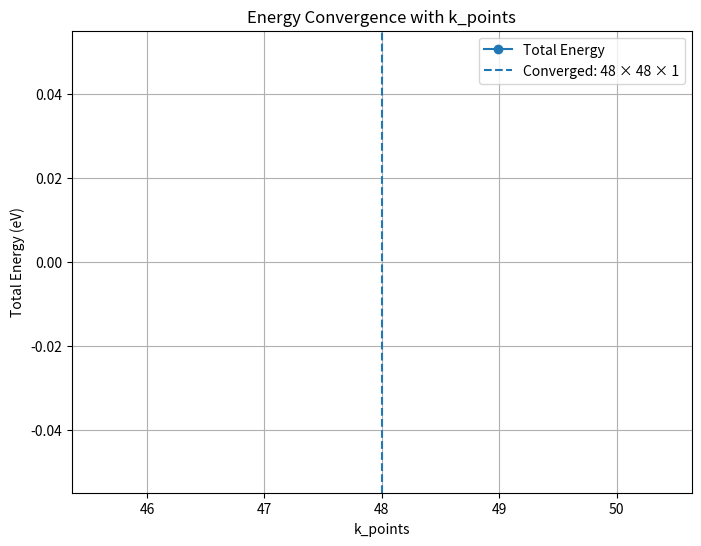

Recreate this plot in Python.
import os
import numpy as np
import matplotlib.pyplot as plt


# ==========================================================
# PARAMETERS
# ==========================================================

# Define range of k-point values
k_point_values = np.arange(8, 50, 2)

# Energy convergence threshold in eV
threshold = 0.001


# ==========================================================
# EXTRACT ENERGIES
# ==========================================================

energies = []

for k_point in k_point_values:

    folder_name = f"k_point_{k_point}"
    output_file = os.path.join(folder_name, "aims.out")

    if os.path.exists(output_file):

        with open(output_file, "r") as f:

            for line in f:

                if "| Total energy of the DFT / Hartree-Fock s.c.f. calculation      :" in line:

                    energy = float(line.split()[-2])

                    energies.append(energy)

                    print(
                        f"k_points = {k_point}, "
                        f"Energy = {energy:.6f} eV"
                    )

                    break

    else:

        print(
            f"Skipping {folder_name}: aims.out not found."
        )

        energies.append(None)


# ==========================================================
# CONVERT TO NUMPY ARRAYS
# ==========================================================

k_point_values = np.array(k_point_values)

energies = np.array(
    energies,
    dtype=np.float64
)


# ==========================================================
# REMOVE MISSING CALCULATIONS
# ==========================================================

valid_indices = np.where(energies != None)

k_point_values = k_point_values[valid_indices]

energies = energies[valid_indices]


# ==========================================================
# CALCULATE DELTA E
# ==========================================================

# Difference between neighboring k-point calculations
#
# np.diff calculates:
#
# E(10) - E(8)
# E(12) - E(10)
# E(14) - E(12)
# etc.
#
# np.abs() makes the difference positive.

delta_E = np.abs(np.diff(energies))


print("\n")
print("=" * 70)
print("K-POINT CONVERGENCE ANALYSIS")
print("=" * 70)

print(
    f"\nConvergence criterion: ΔE < {threshold:.6f} eV\n"
)

print(
    f"{'Previous k':>12} "
    f"{'Current k':>12} "
    f"{'ΔE (eV)':>15} "
    f"{'Converged?':>15}"
)

print("-" * 70)


# ==========================================================
# PRINT ALL DELTA E VALUES
# ==========================================================

for i in range(len(delta_E)):

    previous_k = k_point_values[i]

    current_k = k_point_values[i + 1]

    difference = delta_E[i]

    if difference < threshold:
        status = "YES"
    else:
        status = "NO"

    print(
        f"{previous_k:>12} "
        f"{current_k:>12} "
        f"{difference:>15.6f} "
        f"{status:>15}"
    )


# ==========================================================
# FIND STRICTLY CONVERGED K-POINT GRID
# ==========================================================

converged_k = None

#
# We start at each possible k-point grid and ask:
#
# "Are ALL ΔE values from this point onward
#  smaller than the threshold?"
#
# For example, for k = 18:
#
# ΔE(18→20)
# ΔE(20→22)
# ΔE(22→24)
# ...
#
# must ALL be < threshold.
#

for i in range(1, len(k_point_values)):

    # Delta E values starting from the current k-point
    remaining_delta_E = delta_E[i:]

    # Check whether ALL remaining differences
    # satisfy the convergence criterion
    if np.all(remaining_delta_E < threshold):

        converged_k = k_point_values[i]

        break


# ==========================================================
# REPORT RESULT
# ==========================================================

print("\n")
print("=" * 70)

if converged_k is not None:

    print("K-POINT CONVERGENCE ACHIEVED")
    print("=" * 70)

    print(
        f"\nLowest converged k-point grid: "
        f"{converged_k} x {converged_k} x 1"
    )

    print(
        f"\nCriterion:"
        f"\nAll subsequent ΔE values must be < "
        f"{threshold:.6f} eV."
    )

    # Find index of selected k-point
    selected_index = np.where(
        k_point_values == converged_k
    )[0][0]

    # Show the first ΔE associated with the selected k-point
    if selected_index < len(delta_E):

        print(
            f"\nΔE ({k_point_values[selected_index]} → "
            f"{k_point_values[selected_index + 1]}) = "
            f"{delta_E[selected_index]:.6f} eV"
        )

    print("\nThis is the lowest k-grid for which")
    print("all subsequent energy differences remain")
    print(f"below {threshold:.6f} eV.")

else:

    print("NO FULL CONVERGENCE FOUND")
    print("=" * 70)

    print(
        f"\nNo k-point grid was found for which "
        f"all subsequent ΔE values remain below "
        f"{threshold:.6f} eV."
    )


print("=" * 70)


# ==========================================================
# PLOT ENERGY CONVERGENCE
# ==========================================================

plt.figure(figsize=(8, 6))

plt.plot(
    k_point_values,
    -energies,
    marker="o",
    linestyle="-",
    label="Total Energy"
)


# Mark the selected converged k-point
if converged_k is not None:

    selected_energy = -energies[
        np.where(k_point_values == converged_k)[0][0]
    ]

    plt.axvline(
        converged_k,
        linestyle="--",
        label=f"Converged: {converged_k} × {converged_k} × 1"
    )

    plt.scatter(
        converged_k,
        selected_energy,
        s=100,
        zorder=5
    )


plt.xlabel("k_points")
plt.ylabel("Total Energy (eV)")

plt.title(
    "Energy Convergence with k_points"
)

plt.grid(True)

plt.legend()

plt.savefig(
    "basis_optimization.png",
    dpi=300
)

plt.show()
